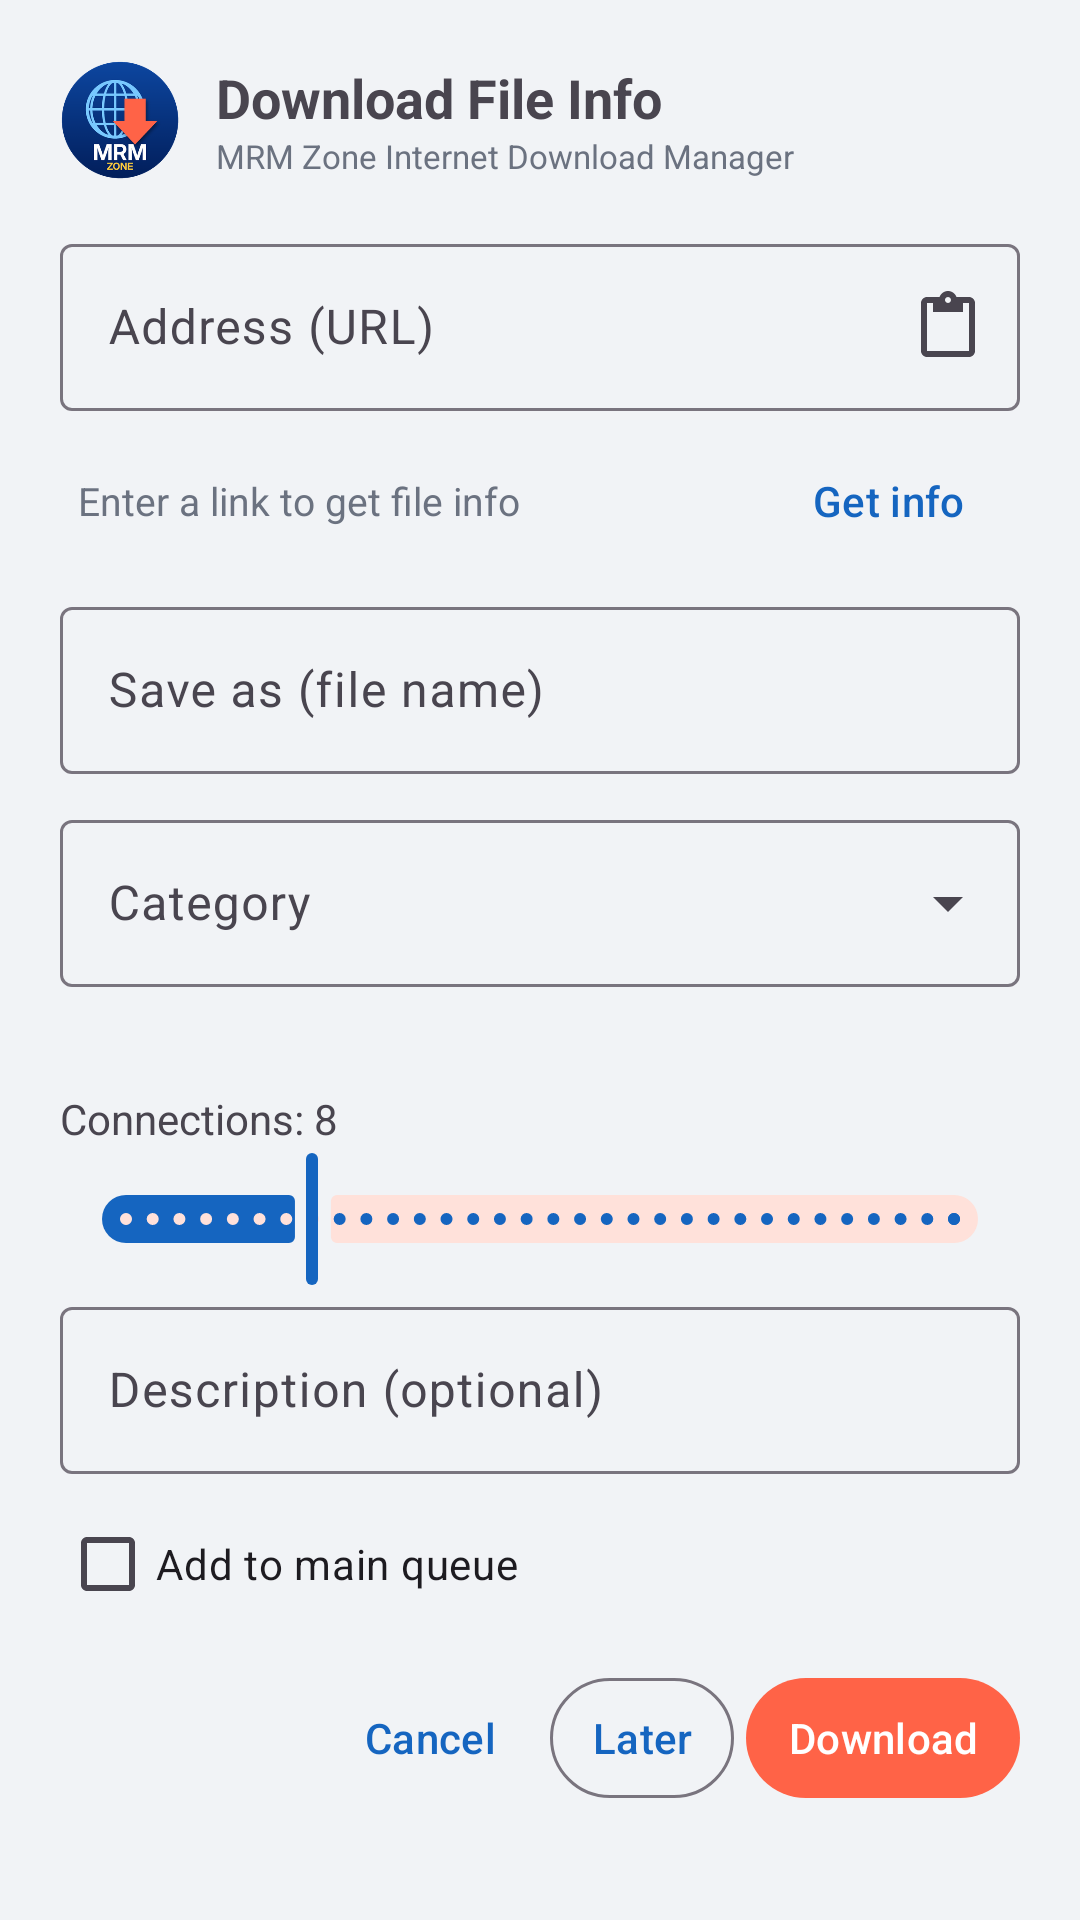

Produce the Android XML layout that renders to this screen, including the resource entries it uses.
<!-- AndroidManifest.xml: application theme Theme.MRM -->
<!-- res/layout/activity_add.xml -->
<?xml version="1.0" encoding="utf-8"?>
<ScrollView xmlns:android="http://schemas.android.com/apk/res/android"
    xmlns:app="http://schemas.android.com/apk/res-auto"
    android:layout_width="match_parent" android:layout_height="wrap_content">
    <LinearLayout
        android:layout_width="match_parent" android:layout_height="wrap_content"
        android:orientation="vertical" android:padding="20dp">

        <LinearLayout android:layout_width="match_parent" android:layout_height="wrap_content"
            android:orientation="horizontal" android:gravity="center_vertical">
            <ImageView android:layout_width="40dp" android:layout_height="40dp" android:src="@drawable/logo_mrm" />
            <LinearLayout android:layout_width="wrap_content" android:layout_height="wrap_content"
                android:orientation="vertical" android:layout_marginStart="12dp">
                <TextView android:layout_width="wrap_content" android:layout_height="wrap_content"
                    android:text="Download File Info" android:textSize="18sp" android:textStyle="bold" />
                <TextView android:layout_width="wrap_content" android:layout_height="wrap_content"
                    android:text="MRM Zone Internet Download Manager" android:textSize="11sp"
                    android:textColor="@color/text_secondary" />
            </LinearLayout>
        </LinearLayout>

        <com.google.android.material.textfield.TextInputLayout
            android:id="@+id/urlLayout"
            style="@style/Widget.Material3.TextInputLayout.OutlinedBox"
            android:layout_width="match_parent" android:layout_height="wrap_content"
            android:layout_marginTop="16dp" android:hint="Address (URL)"
            app:endIconMode="custom" app:endIconDrawable="@drawable/ic_paste"
            app:startIconDrawable="@drawable/ic_link">
            <com.google.android.material.textfield.TextInputEditText
                android:id="@+id/url" android:layout_width="match_parent" android:layout_height="wrap_content"
                android:inputType="textUri" android:maxLines="3" />
        </com.google.android.material.textfield.TextInputLayout>

        <LinearLayout android:layout_width="match_parent" android:layout_height="wrap_content"
            android:orientation="horizontal" android:gravity="center_vertical" android:layout_marginTop="6dp">
            <ProgressBar android:id="@+id/probing" style="?android:attr/progressBarStyleSmall"
                android:layout_width="18dp" android:layout_height="18dp" android:visibility="gone" />
            <TextView android:id="@+id/probeInfo" android:layout_width="0dp" android:layout_weight="1"
                android:layout_height="wrap_content" android:layout_marginStart="6dp"
                android:textSize="13sp" android:textColor="@color/text_secondary" android:text="Enter a link to get file info" />
            <com.google.android.material.button.MaterialButton android:id="@+id/btnProbe"
                style="@style/Widget.Material3.Button.TextButton"
                android:layout_width="wrap_content" android:layout_height="wrap_content" android:text="Get info" />
        </LinearLayout>

        <com.google.android.material.textfield.TextInputLayout
            style="@style/Widget.Material3.TextInputLayout.OutlinedBox"
            android:layout_width="match_parent" android:layout_height="wrap_content"
            android:layout_marginTop="6dp" android:hint="Save as (file name)">
            <com.google.android.material.textfield.TextInputEditText
                android:id="@+id/name" android:layout_width="match_parent" android:layout_height="wrap_content"
                android:inputType="text" android:maxLines="2" />
        </com.google.android.material.textfield.TextInputLayout>

        <com.google.android.material.textfield.TextInputLayout
            style="@style/Widget.Material3.TextInputLayout.OutlinedBox.ExposedDropdownMenu"
            android:layout_width="match_parent" android:layout_height="wrap_content"
            android:layout_marginTop="10dp" android:hint="Category">
            <AutoCompleteTextView android:id="@+id/category"
                android:layout_width="match_parent" android:layout_height="wrap_content"
                android:inputType="none" />
        </com.google.android.material.textfield.TextInputLayout>

        <TextView android:id="@+id/saveTo" android:layout_width="match_parent" android:layout_height="wrap_content"
            android:layout_marginTop="6dp" android:textSize="12sp" android:textColor="@color/text_secondary" />

        <TextView android:id="@+id/connLabel" android:layout_width="match_parent" android:layout_height="wrap_content"
            android:layout_marginTop="12dp" android:textSize="14sp" android:text="Connections: 8" />
        <com.google.android.material.slider.Slider android:id="@+id/conn"
            android:layout_width="match_parent" android:layout_height="wrap_content"
            android:valueFrom="1" android:valueTo="32" android:stepSize="1" android:value="8" />

        <com.google.android.material.textfield.TextInputLayout
            style="@style/Widget.Material3.TextInputLayout.OutlinedBox"
            android:layout_width="match_parent" android:layout_height="wrap_content"
            android:hint="Description (optional)">
            <com.google.android.material.textfield.TextInputEditText
                android:id="@+id/desc" android:layout_width="match_parent" android:layout_height="wrap_content" />
        </com.google.android.material.textfield.TextInputLayout>

        <CheckBox android:id="@+id/queue" android:layout_width="wrap_content" android:layout_height="wrap_content"
            android:layout_marginTop="6dp" android:text="Add to main queue" />

        <LinearLayout android:layout_width="match_parent" android:layout_height="wrap_content"
            android:orientation="horizontal" android:gravity="end|center_vertical" android:layout_marginTop="10dp"
            android:baselineAligned="false" android:paddingBottom="6dp">
            <com.google.android.material.button.MaterialButton android:id="@+id/btnCancel" android:paddingStart="14dp" android:paddingEnd="14dp" android:minWidth="0dp"
                style="@style/Widget.Material3.Button.TextButton"
                android:layout_width="wrap_content" android:layout_height="wrap_content" android:text="Cancel" />
            <com.google.android.material.button.MaterialButton android:id="@+id/btnLater" android:paddingStart="14dp" android:paddingEnd="14dp" android:minWidth="0dp"
                style="@style/Widget.Material3.Button.OutlinedButton"
                android:layout_width="wrap_content" android:layout_height="wrap_content"
                android:layout_marginStart="4dp" android:text="Later" android:maxLines="1" />
            <com.google.android.material.button.MaterialButton android:id="@+id/btnStart" android:paddingStart="14dp" android:paddingEnd="14dp" android:minWidth="0dp"
                android:layout_width="wrap_content" android:layout_height="wrap_content"
                android:layout_marginStart="4dp" android:text="Download" android:maxLines="1"
                app:backgroundTint="@color/brand_orange" android:textColor="#FFFFFF" />
        </LinearLayout>
    </LinearLayout>
</ScrollView>
<!-- resources referenced by this layout -->
<resources>
  <color name="brand_orange">#FF6347</color>
  <color name="text_secondary">#6B7280</color>
  <!-- drawable ic_paste (drawable) -->
  <vector xmlns:android="http://schemas.android.com/apk/res/android" android:width="24dp" android:height="24dp" android:viewportWidth="24" android:viewportHeight="24" android:tint="?attr/colorControlNormal">
      <path android:fillColor="@android:color/white" android:pathData="M19,2h-4.18C14.4,0.84 13.3,0 12,0c-1.3,0 -2.4,0.84 -2.82,2H5c-1.1,0 -2,0.9 -2,2v16c0,1.1 0.9,2 2,2h14c1.1,0 2,-0.9 2,-2V4c0,-1.1 -0.9,-2 -2,-2zM12,2c0.55,0 1,0.45 1,1s-0.45,1 -1,1 -1,-0.45 -1,-1 0.45,-1 1,-1zM19,20H5V4h2v3h10V4h2v16z"/>
  </vector>
  <!-- drawable logo_mrm: png bitmap (drawable-nodpi, 34009 bytes) -->
  <style name="Theme.MRM" parent="Theme.Material3.DayNight.NoActionBar">
          <item name="colorPrimary">@color/brand_blue</item>
          <item name="colorOnPrimary">#FFFFFF</item>
          <item name="colorPrimaryContainer">#D6E4FF</item>
          <item name="colorSecondary">@color/brand_orange</item>
          <item name="colorOnSecondary">#FFFFFF</item>
          <item name="colorSecondaryContainer">#FFE1DA</item>
          <item name="colorTertiary">@color/brand_gold</item>
          <item name="android:colorBackground">@color/bg</item>
          <item name="android:statusBarColor">@color/bar</item>
          <item name="android:windowLightStatusBar">false</item>
      </style>
  <color name="brand_blue">#1565C0</color>
  <color name="brand_gold">#FFC83C</color>
  <color name="bg">#F1F3F6</color>
  <color name="bar">#2B2F36</color>
</resources>
